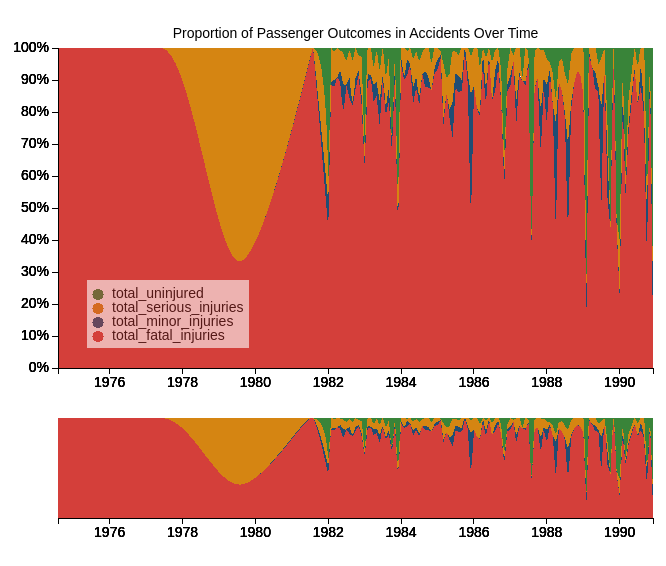
D3 v3 page, settled after 360 driven frames (6 s of simulated time); the page loaded 1 data file(s).


// ── d3legend.js
(function() {
    d3.legend = function(g) {
        g.each(function() {
            var g = d3.select(this),
                items = {},
                svg = d3.select(g.property("nearestViewportElement")),
                legendPadding = g.attr("data-style-padding") || 5,
                lb = g.selectAll(".legend-box").data([true]),
                li = g.selectAll(".legend-items").data([true])

            lb.enter().append("rect").classed("legend-box", true)
            li.enter().append("g").classed("legend-items", true)

            svg.selectAll("[data-legend]").each(function() {
                var self = d3.select(this)
                items[self.attr("data-legend")] = {
                    pos: self.attr("data-legend-pos") || this.getBBox().y,
                    color: self.attr("data-legend-color") != undefined ? self.attr("data-legend-color") : self.style("fill") != 'none' ? self.style("fill") : self.style("stroke")
                }
            })

            items = d3.entries(items).sort(function(a, b) {
                return a.value.pos - b.value.pos
            })


            li.selectAll("text")
                .data(items, function(d) {
                    return d.key
                })
                .call(function(d) {
                    d.enter().append("text")
                })
                .call(function(d) {
                    d.exit().remove()
                })
                .attr("y", function(d, i) {
                    return i + "em"
                })
                .attr("x", "1em")
                .text(function(d) {;
                    return d.key
                })

            li.selectAll("circle")
                .data(items, function(d) {
                    return d.key
                })
                .call(function(d) {
                    d.enter().append("circle")
                })
                .call(function(d) {
                    d.exit().remove()
                })
                .attr("cy", function(d, i) {
                    return i - 0.25 + "em"
                })
                .attr("cx", 0)
                .attr("r", "0.4em")
                .style("fill", function(d) {
                    console.log(d.value.color);
                    return d.value.color
                })

            // Reposition and resize the box
            var lbbox = li[0][0].getBBox()
            lb.attr("x", (lbbox.x - legendPadding))
                .attr("y", (lbbox.y - legendPadding))
                .attr("height", (lbbox.height + 2 * legendPadding))
                .attr("width", (lbbox.width + 2 * legendPadding))
        })
        return g
    }
})()

// ── ichart6.min.js
margin={top:40,right:5,bottom:190,left:50},margin2={top:370,right:5,bottom:30,left:50},width=650-margin.left-margin.right,height=550-margin.top-margin.bottom,height2=500-margin2.top-margin2.bottom,parseDate=d3.time.format("%Y-%m").parse,formatPercent=d3.format(".0%"),x=d3.time.scale().range([0,width]),x2=d3.time.scale().range([0,width]),y=d3.scale.linear().range([height,0]),y2=d3.scale.linear().range([height2,0]),outcomes=["total_fatal_injuries","total_minor_injuries","total_serious_injuries","total_uninjured"],leg_keys=["#d43f3a","#204d74","#d58512","#398439"],color=d3.scale.ordinal().domain(outcomes).range(leg_keys),xAxis=d3.svg.axis().scale(x).orient("bottom"),xAxis2=d3.svg.axis().scale(x2).orient("bottom"),yAxis=d3.svg.axis().scale(y).orient("left").tickFormat(formatPercent),area=d3.svg.area().interpolate("monotone").x(function(t){return x(t.date)}).y0(function(t){return y(t.y0)}).y1(function(t){return y(t.y0+t.y)}),area2=d3.svg.area().interpolate("monotone").x(function(t){return x2(t.date)}).y0(function(t){return y2(t.y0)}).y1(function(t){return y2(t.y0+t.y)}),stack=d3.layout.stack().values(function(t){return t.values}),svg=d3.select(".echart").append("svg").attr("width",width+margin.left+margin.right).attr("height",height+margin.top+margin.bottom).append("g").attr("transform","translate("+margin.left+","+margin.top+")"),svg.append("defs").append("clipPath").attr("id","clip").append("rect").attr("width",width).attr("height",height),reclip=function(){return svg.append("defs").append("clipPath").attr("id","clip").append("rect").attr("width",width).attr("height",height)},d3.csv("data/year_month_outcomes.csv",function(t,a){var e,r,n,i,o,s;return a.forEach(function(t){return t.date=parseDate(t.year_month),t.total=parseInt(t.total_fatal_injuries)+parseInt(t.total_serious_injuries)+parseInt(t.total_minor_injuries)+parseInt(t.total_uninjured)}),s=stack(color.domain().map(function(t){return{name:t,values:a.map(function(a){return{date:a.date,y:a[t]/a.total}})}})),x.domain(d3.extent(a,function(t){return t.date})),x2.domain(x.domain()),svg.append("text").attr("x",width/2).attr("y",0-margin.top/4).attr("text-anchor","middle").style("font-size","14px").text("Proportion of Passenger Outcomes in Accidents Over Time"),o=svg.selectAll(".outcome").data(s).enter().append("g").attr("class","outcome"),o.append("path").attr("class","area").attr("d",function(t){return area(t.values)}).attr("data-legend",function(t){return t.name}).style("fill",function(t){return color(t.name)}),o.append("g").attr("class","x axis").attr("transform","translate(0,"+height+")").call(xAxis),o.append("g").attr("class","y axis").call(yAxis),e=d3.bisector(function(t){return t.date}).left,svg.selectAll(".outcome").attr("opacity",1).on("mouseover",function(t,a){return svg.selectAll(".area").transition().duration(250).attr("opacity",function(t,e){return e!==a?.4:1})}).on("mousemove",function(){var t,a,r,n,i,o,l,c,d;return d=x.invert(d3.mouse(this)[0]),n=e(s[0].values,d,1),t=s[0].values[n-1],a=s[0].values[n],l=d-t.date>a.date-d?n:n-1,c=s[0].values[l],i=s[1].values[l],o=s[2].values[l],r=s[3].values[l]}).on("mouseout",function(t,a){return svg.selectAll(".area").transition().duration(250).attr("opacity","1")}),r=d3.svg.brush().x(x2).on("brush",function(){return r.empty()?x.domain(x2.domain()):x.domain(r.extent()),o.select(".area").attr("d",function(t){return area(t.values)}),o.select(".x.axis").call(xAxis)}),n=svg.selectAll(".context").data(s).enter().append("g").attr("class","context").attr("transform","translate(0,"+margin2.top+")"),n.append("path").attr("class","area").attr("d",function(t){return area2(t.values)}).style("fill",function(t){return color(t.name)}),n.append("g").attr("class","x axis").attr("transform","translate(0,"+height2+")").call(xAxis2),n.append("g").attr("class","x brush").call(r).selectAll("rect").attr("y",-6).attr("height",height2+7).attr("opacity","0.5"),i=svg.append("g").attr("class","legend").attr("transform","translate(40,250)").attr("data-style-padding",5).attr("opacity","0.6").style("font-size","14px").call(d3.legend)});

### data: data/year_month_outcomes.csv
year_month, total_fatal_injuries, total_minor_injuries, total_serious_injuries, total_uninjured
1974-08, 3.0, 0.0, 0.0, 0.0
1977-06, 2.0, 0.0, 0.0, 0.0
1979-08, 1.0, 0.0, 2.0, 0.0
1981-08, 4.0, 0.0, 0.0, 0.0
1982-01, 182.0, 36.0, 19.0, 183.0
1982-02, 91.0, 1.0, 11.0, 0.0
1982-03, 88.0, 2.0, 9.0, 1.0
1982-04, 88.0, 0.0, 9.0, 0.0
1982-05, 123.0, 5.0, 9.0, 1.0
1982-06, 101.0, 10.0, 12.0, 2.0
1982-07, 276.0, 1.0, 24.0, 12.0
1982-08, 93.0, 7.0, 9.0, 1.0
1982-09, 110.0, 2.0, 17.0, 5.0
1982-10, 101.0, 4.0, 11.0, 0.0
1982-11, 126.0, 2.0, 7.0, 3.0
1982-12, 83.0, 3.0, 12.0, 3.0
1983-01, 95.0, 3.0, 7.0, 45.0
1983-02, 67.0, 2.0, 6.0, 0.0
1983-03, 84.0, 1.0, 8.0, 0.0
1983-04, 74.0, 5.0, 5.0, 5.0
1983-05, 79.0, 4.0, 9.0, 1.0
1983-06, 126.0, 13.0, 16.0, 11.0
1983-07, 80.0, 1.0, 8.0, 0.0
1983-08, 116.0, 4.0, 14.0, 13.0
1983-09, 96.0, 5.0, 11.0, 3.0
1983-10, 81.0, 4.0, 1.0, 34.0
1983-11, 142.0, 4.0, 8.0, 0.0
1983-12, 84.0, 2.0, 11.0, 84.0
1984-01, 73.0, 2.0, 2.0, 0.0
1984-02, 74.0, 1.0, 7.0, 0.0
1984-03, 106.0, 6.0, 3.0, 1.0
1984-04, 72.0, 0.0, 4.0, 0.0
1984-05, 75.0, 5.0, 8.0, 3.0
1984-06, 75.0, 3.0, 7.0, 1.0
1984-07, 104.0, 4.0, 14.0, 5.0
1984-08, 148.0, 0.0, 11.0, 2.0
1984-09, 94.0, 5.0, 8.0, 0.0
1984-10, 85.0, 3.0, 9.0, 0.0
1984-11, 60.0, 0.0, 6.0, 3.0
1984-12, 114.0, 2.0, 8.0, 0.0
1985-01, 128.0, 4.0, 5.0, 0.0
1985-02, 88.0, 1.0, 1.0, 1.0
1985-03, 60.0, 2.0, 13.0, 4.0
1985-04, 111.0, 0.0, 7.0, 12.0
1985-05, 78.0, 3.0, 11.0, 8.0
1985-06, 69.0, 11.0, 15.0, 1.0
1985-07, 77.0, 4.0, 6.0, 1.0
1985-08, 245.0, 14.0, 19.0, 6.0
1985-09, 130.0, 5.0, 15.0, 0.0
1985-10, 92.0, 2.0, 0.0, 0.0
1985-11, 107.0, 4.0, 10.0, 0.0
1985-12, 82.0, 62.0, 20.0, 4.0
1986-01, 73.0, 0.0, 10.0, 0.0
1986-02, 43.0, 0.0, 10.0, 0.0
1986-03, 70.0, 1.0, 13.0, 5.0
1986-04, 67.0, 3.0, 1.0, 0.0
1986-05, 91.0, 5.0, 10.0, 3.0
1986-06, 87.0, 2.0, 2.0, 0.0
1986-07, 81.0, 0.0, 12.0, 4.0
1986-08, 267.0, 19.0, 20.0, 2.0
... 52 more rows